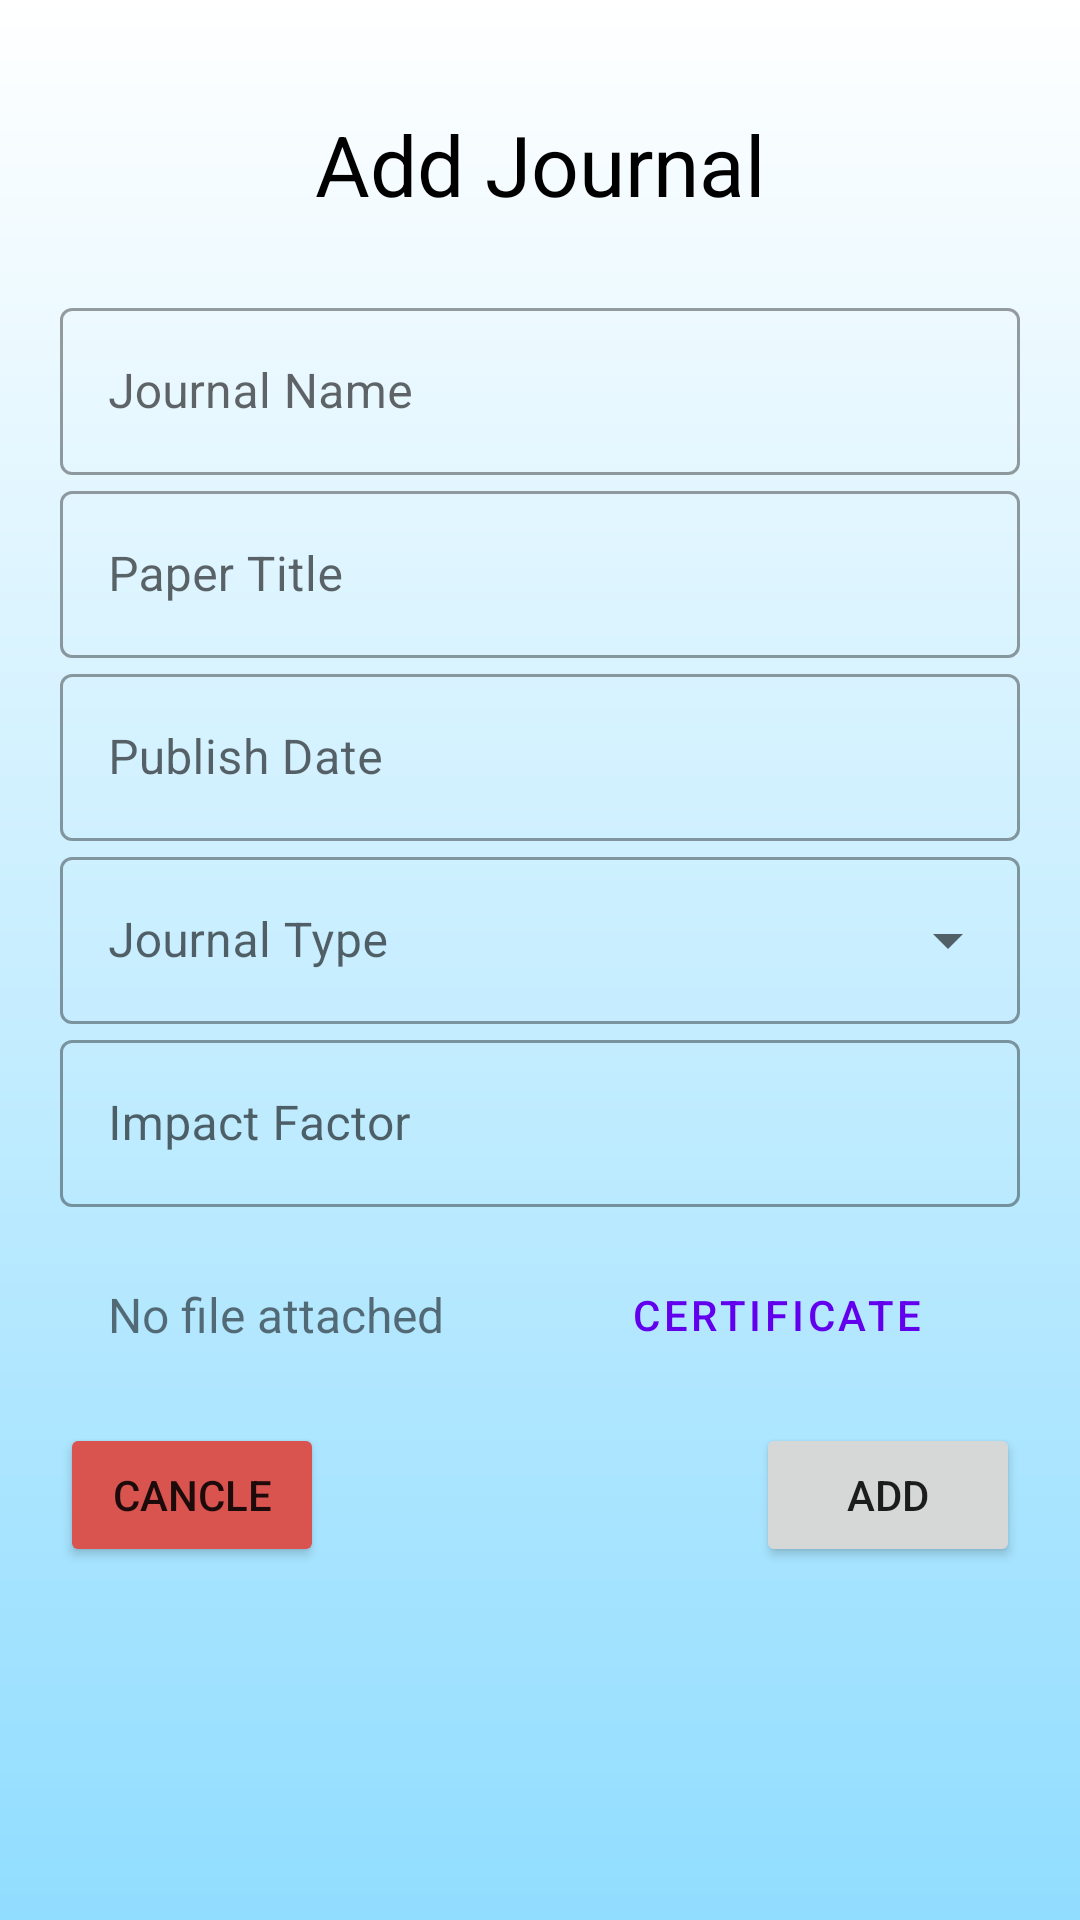

Android layout source for this screen:
<!-- AndroidManifest.xml: application theme Theme.FacultyAchivementForum -->
<!-- res/layout/activity_add_journal.xml -->
<?xml version="1.0" encoding="utf-8"?>
<ScrollView xmlns:android="http://schemas.android.com/apk/res/android"
    xmlns:app="http://schemas.android.com/apk/res-auto"
    xmlns:tools="http://schemas.android.com/tools"
    android:layout_width="match_parent"
    android:layout_height="match_parent"
    tools:context=".ui.addAchivement.journal.AddJournal"
    android:background="@drawable/profile_background">
    <LinearLayout
        android:layout_width="match_parent"
        android:layout_height="match_parent"
        android:orientation="vertical"
        android:padding="20dp">
        <TextView
            android:layout_width="match_parent"
            android:layout_height="wrap_content"
            android:id="@+id/signup_header"
            android:text="Add Journal"
            android:textColor="#000000"
            android:textSize="28dp"
            android:textAlignment="center"
            android:layout_marginTop="16dp"
            android:layout_marginBottom="24dp"/>
        <com.google.android.material.textfield.TextInputLayout
            android:layout_width="match_parent"
            android:layout_height="wrap_content"
            android:id="@+id/teacher_profile_journal_add_title"
            android:hint="Journal Name"
            style="@style/Widget.MaterialComponents.TextInputLayout.OutlinedBox">
            <com.google.android.material.textfield.TextInputEditText
                android:layout_width="match_parent"
                android:layout_height="wrap_content"/>
        </com.google.android.material.textfield.TextInputLayout>
        <com.google.android.material.textfield.TextInputLayout
            android:layout_width="match_parent"
            android:layout_height="wrap_content"
            android:id="@+id/teacher_profile_journal_add_paper"
            android:hint="Paper Title"
            style="@style/Widget.MaterialComponents.TextInputLayout.OutlinedBox">
            <com.google.android.material.textfield.TextInputEditText
                android:layout_width="match_parent"
                android:layout_height="wrap_content"/>
        </com.google.android.material.textfield.TextInputLayout>
        <com.google.android.material.textfield.TextInputLayout
            android:layout_width="match_parent"
            android:layout_height="wrap_content"
            android:id="@+id/teacher_profile_journal_add_date"
            android:hint="Publish Date"
            style="@style/Widget.MaterialComponents.TextInputLayout.OutlinedBox">
            <com.google.android.material.textfield.TextInputEditText
                android:layout_width="match_parent"
                android:layout_height="wrap_content"
                android:inputType="none"/>
        </com.google.android.material.textfield.TextInputLayout>
        <com.google.android.material.textfield.TextInputLayout
            android:layout_width="match_parent"
            android:layout_height="wrap_content"
            android:hint="Journal Type"
            style="@style/Widget.MaterialComponents.TextInputLayout.OutlinedBox.ExposedDropdownMenu">
            <AutoCompleteTextView
                android:id="@+id/teacher_profile_journal_add_paperType"
                android:layout_width="match_parent"
                android:layout_height="wrap_content"
                android:inputType="none"/>
        </com.google.android.material.textfield.TextInputLayout>
        <com.google.android.material.textfield.TextInputLayout
            android:layout_width="match_parent"
            android:layout_height="wrap_content"
            android:id="@+id/teacher_profile_journal_add_if"
            android:hint="Impact Factor"
            style="@style/Widget.MaterialComponents.TextInputLayout.OutlinedBox">
            <com.google.android.material.textfield.TextInputEditText
                android:layout_width="match_parent"
                android:layout_height="wrap_content"
                android:inputType="numberDecimal"/>
        </com.google.android.material.textfield.TextInputLayout>
        <LinearLayout
            android:layout_width="match_parent"
            android:layout_height="wrap_content"
            android:orientation="horizontal"
            android:layout_marginTop="8dp"
            android:layout_marginBottom="8dp"
            style="@style/Widget.MaterialComponents.Button.OutlinedButton">
            <TextView
                android:layout_width="wrap_content"
                android:layout_height="wrap_content"
                android:layout_weight="1"
                android:id="@+id/journal_add_certificateDetail"
                android:text="No file attached"
                android:textSize="16sp"/>
            <Button
                android:layout_width="wrap_content"
                android:layout_height="wrap_content"
                style="@style/Widget.MaterialComponents.Button.OutlinedButton"
                android:text="Certificate"
                android:id="@+id/teacher_profile_journal_add_attach_certificate"/>
        </LinearLayout>
        <RelativeLayout
            android:layout_width="match_parent"
            android:layout_height="wrap_content">
            <Button
                android:layout_width="wrap_content"
                android:layout_height="wrap_content"
                android:text="Add"
                android:id="@+id/teacher_profile_journal_add"
                android:layout_alignParentEnd="true"
                />
            <Button
                android:layout_width="wrap_content"
                android:layout_height="wrap_content"
                android:text="cancle"
                android:id="@+id/teacher_profile_journal_add_cancle"
                android:backgroundTint="#d9534f"/>
        </RelativeLayout>
    </LinearLayout>
</ScrollView>
<!-- resources referenced by this layout -->
<resources>
  <!-- drawable profile_background (drawable) -->
  <?xml version="1.0" encoding="utf-8"?>
  <shape xmlns:android="http://schemas.android.com/apk/res/android">
      <gradient
          android:type="linear"
          android:angle="270"
          android:startColor="#ffffff"
          android:endColor="#91ddff" />
  </shape>
  <style name="Theme.FacultyAchivementForum" parent="Theme.MaterialComponents.DayNight.NoActionBar">
          
          <item name="colorPrimary">@color/purple_500</item>
          <item name="colorPrimaryVariant">@color/purple_700</item>
          <item name="colorOnPrimary">@color/white</item>
          
          <item name="colorSecondary">@color/teal_200</item>
          <item name="colorSecondaryVariant">@color/teal_700</item>
          <item name="colorOnSecondary">@color/black</item>
          
          <item name="android:statusBarColor" tools:targetApi="l">?attr/colorPrimaryVariant</item>
          
      </style>
  <!-- not gathered from this repository: default colours our renderer supplied (Android Studio template values) -->
  <color name="purple_500">#FF6200EE</color>
  <color name="purple_700">#FF3700B3</color>
  <color name="teal_200">#FF03DAC5</color>
  <color name="teal_700">#FF018786</color>
  <color name="black">#FF000000</color>
  <color name="white">#FFFFFFFF</color>
</resources>
